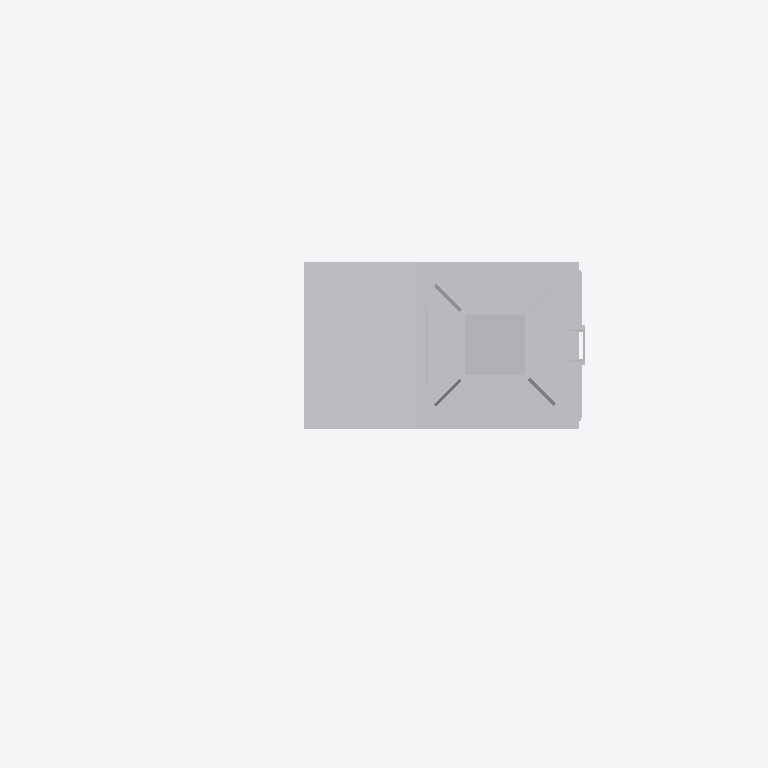
Plan cut of the same IFC building model at storey 'Ebene 1' (level 0.00 m, cut at 1.40 m), seen from above with north up, elements coloured by IFC class: 1 other element (light grey). Cut surfaces are drawn darker.
Extent 2.1 m × 1.3 m × 6.5 m (x, y, z). Storeys (1): Ebene 1 at 0.00 m. Elements (1): 1 IfcBuildingElementProxy.

HEADER;
FILE_DESCRIPTION(('ViewDefinition [ReferenceView_V1.1]'),'2;1');
FILE_NAME('','2022-09-20T12:40:59',(''),(''),'The EXPRESS Data Manager Version 5.02.0100.07 : ','20211019_1515(x64) - Exporter 20.2.60.15 - Defau','');
FILE_SCHEMA(('IFC4'));
ENDSEC;
DATA;
#107=IFCPROJECT('2EHqbAKAX6uAjN$d9RO11h',#42,'',$,$,'','',(#98),#93);
#26280=IFCSITE('2EHqbAKAX6uAjN$d9RO11f',#42,'Default',$,$,#26277,$,$,.ELEMENT.,(42,24,53,508911),(-71,-15,-29,-58837),0.0,$,$);
#122=IFCBUILDING('2EHqbAKAX6uAjN$d9RO11g',#42,'',$,$,#33,$,'',.ELEMENT.,$,$,$);
#135=IFCBUILDINGSTOREY('2EHqbAKAX6uAjN$dAad_aK',#42,'Ebene 1',$,'Ebene:Ebene 1',#133,$,'Ebene 1',.ELEMENT.,0.0);
#26142=IFCBUILDINGELEMENTPROXY('2gkB6XihLD7gIwZL4azuj2',#42,'S 8000.5.7-1_M4100-A400-Zu-HS-L_LOD400-500:S 8000.5.7-1_M4100-A400-Zu-HS-L_LOD400-500:3348',$,'S 8000.5.7-1_M4100-A400-Zu-HS-L_LOD400-500:S 8000.5.7-1_M4100-A400-Zu-HS-L_LOD400-500',#26140,#26134,'3348',$);
ENDSEC;
